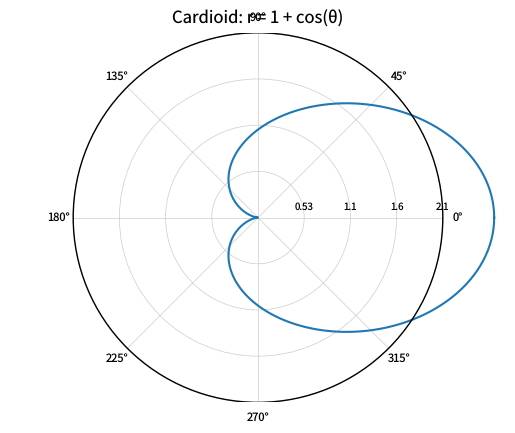

Source code (Python): (Note: this script raises an exception after producing the figure.)
"""polar-line.py — Reference for examples/polar-line.lisp"""
import matplotlib
matplotlib.use('Agg')
import matplotlib.pyplot as plt
from matplotlib.patches import Ellipse
import numpy as np

plt.rcParams['savefig.dpi'] = 100
plt.rcParams['text.hinting'] = 'none'
plt.rcParams['svg.fonttype'] = 'path'
plt.rcParams['pdf.fonttype'] = 42

# CL axes display bbox: position [0.125, 0.11, 0.775, 0.77] on 640x480
DW = 0.775 * 640   # 496.0 px
DH = 0.77 * 480    # 369.6 px
RADIUS_PX = 0.5 * min(DW, DH)  # 184.8 px — circle fills shorter dimension
RX = RADIUS_PX / DW  # 0.3726 — unit-space x-radius
RY = RADIUS_PX / DH  # 0.5    — unit-space y-radius
CX, CY = 0.5, 0.5


def draw_polar_background(ax, r_max):
    """Replicate CL polar-axes grid/labels in unit-space [0,1]x[0,1] coordinates."""
    bg = Ellipse((CX, CY), 2*RX, 2*RY, facecolor='white', edgecolor='none', zorder=0)
    ax.add_patch(bg)
    for frac in [0.25, 0.5, 0.75, 1.0]:
        g = Ellipse((CX, CY), 2*RX*frac, 2*RY*frac, fill=False,
                     edgecolor=(0.8, 0.8, 0.8), linewidth=0.5, zorder=1)
        ax.add_patch(g)
    for deg in range(0, 360, 45):
        rad = np.radians(deg)
        ax.plot([CX, CX + RX * np.cos(rad)], [CY, CY + RY * np.sin(rad)],
                color=(0.8, 0.8, 0.8), linewidth=0.5, zorder=1)
    boundary = Ellipse((CX, CY), 2*RX, 2*RY, fill=False,
                        edgecolor='black', linewidth=1.0, zorder=3)
    ax.add_patch(boundary)
    # Theta labels at 108% of display radius → convert to unit-space
    lrx = 1.08 * RADIUS_PX / DW
    lry = 1.08 * RADIUS_PX / DH
    for i, lbl in enumerate(['0°', '45°', '90°', '135°', '180°', '225°', '270°', '315°']):
        rad = np.radians(i * 45)
        ax.text(CX + lrx * np.cos(rad), CY + lry * np.sin(rad),
                lbl, ha='center', va='center', fontsize=8, zorder=4)
    # R labels along θ=0 ray, 5px above center in display → 5/DH in unit-space
    for frac in [0.25, 0.5, 0.75, 1.0]:
        r_tick = r_max * frac
        ax.text(CX + frac * RX, CY + 5.0 / DH,
                f'{r_tick:.2G}', ha='center', va='bottom', fontsize=7, zorder=4)


fig, ax = plt.subplots(figsize=(6.4, 4.8))
ax.set_position([0.125, 0.11, 0.775, 0.77])
ax.axis('off')
ax.set_xlim(0, 1)
ax.set_ylim(0, 1)

theta = np.linspace(0, 2 * np.pi, 201)
r = 1.0 + np.cos(theta)
r_max = float(np.max(np.abs(r))) * 1.05

draw_polar_background(ax, r_max)

# CL polar-affine: scale = 0.5/r_max, translate = (0.5, 0.5)
x_data = r * np.cos(theta) * 0.5 / r_max + 0.5
y_data = r * np.sin(theta) * 0.5 / r_max + 0.5
ax.plot(x_data, y_data, color='C0', linewidth=1.5, zorder=2)

# Title at CL position: y = 1.0 + pad/axes_h where pad = 6*dpi/72+1
title_pad_px = 6.0 * (100.0 / 72.0) + 1.0
y_title = 1.0 + title_pad_px / DH
ax.text(0.5, y_title, 'Cardioid: r = 1 + cos(\u03b8)',
        transform=ax.transAxes, ha='center', va='baseline', fontsize=12)

fig.savefig('reference_images/polar-line.png')
fig.savefig('reference_images/polar-line.svg')
print('Saved reference_images/polar-line.svg')
fig.savefig('reference_images/polar-line.pdf')
print('Saved reference_images/polar-line.pdf')
print('Saved reference_images/polar-line.png')
